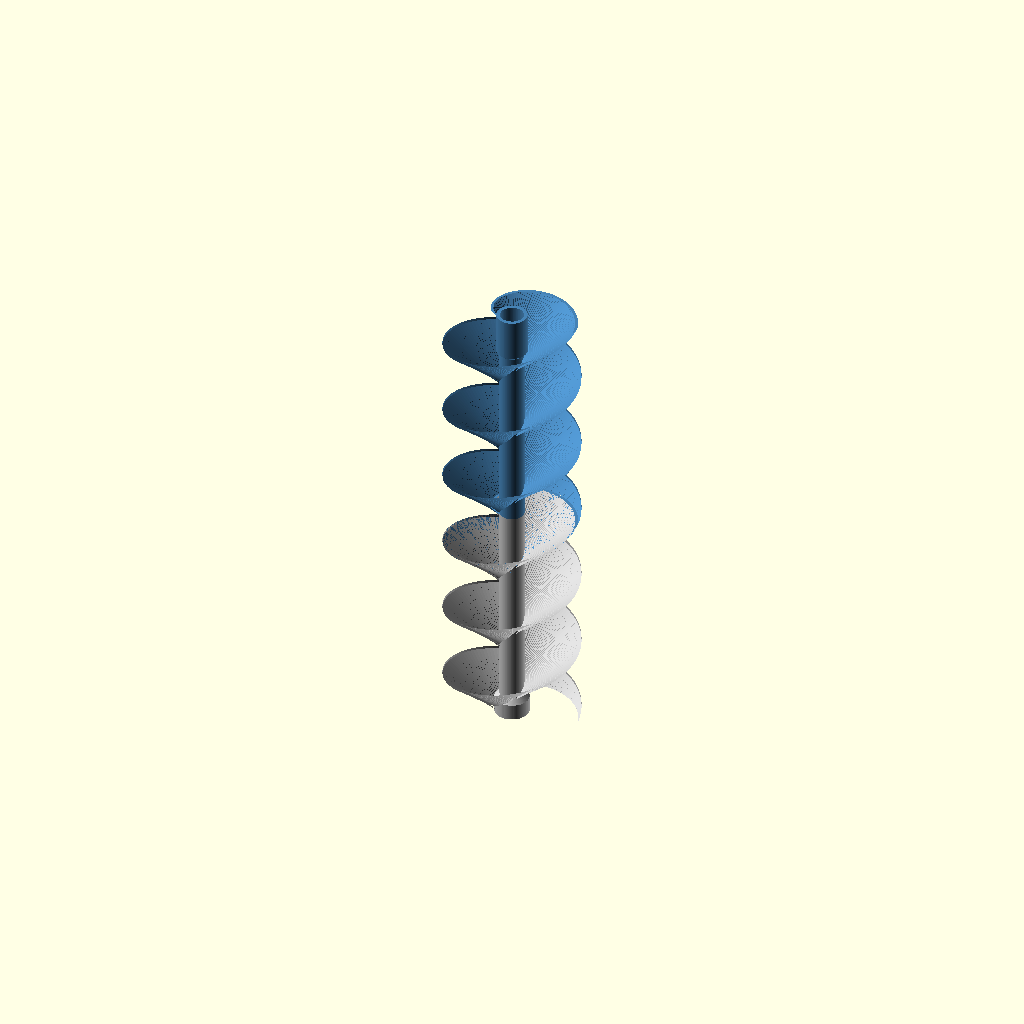
Cell 1: the model at its default parameters.
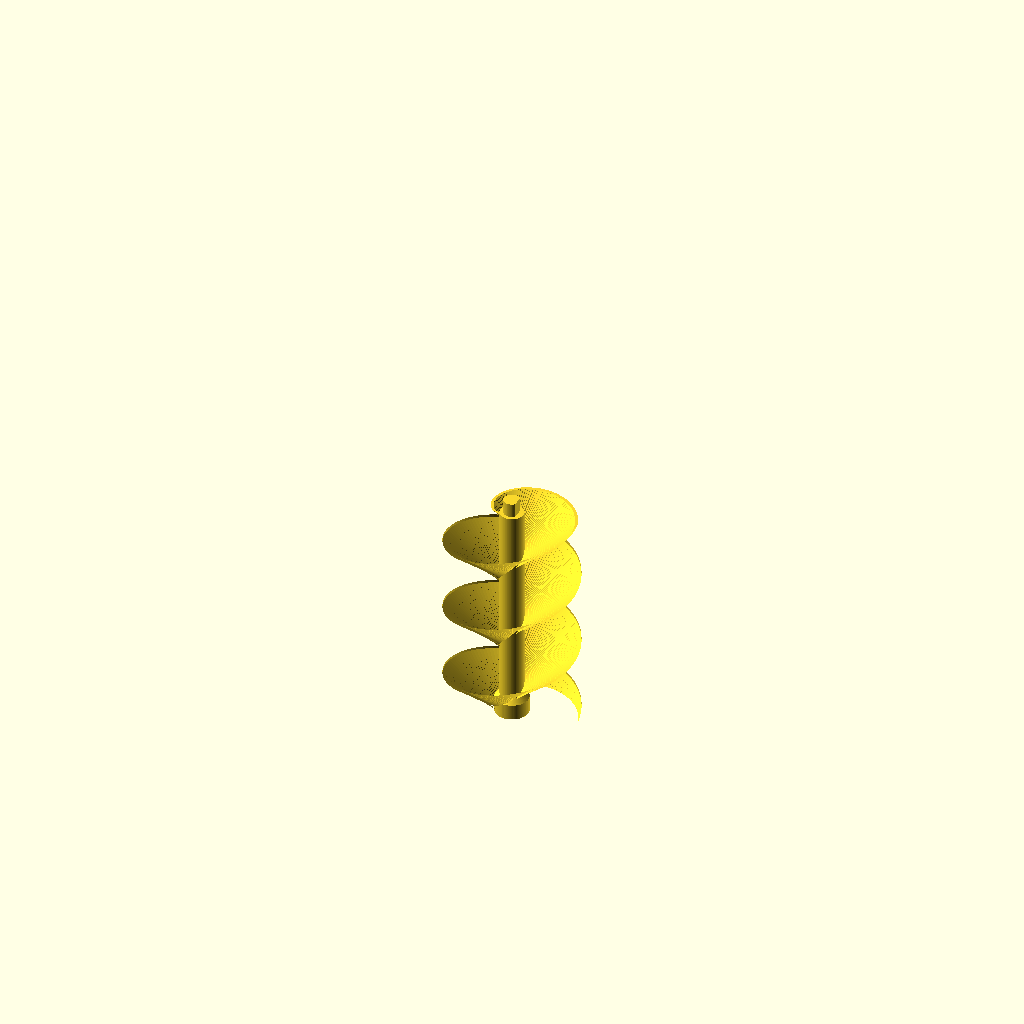
Cell 2: the same model with part = "lower".
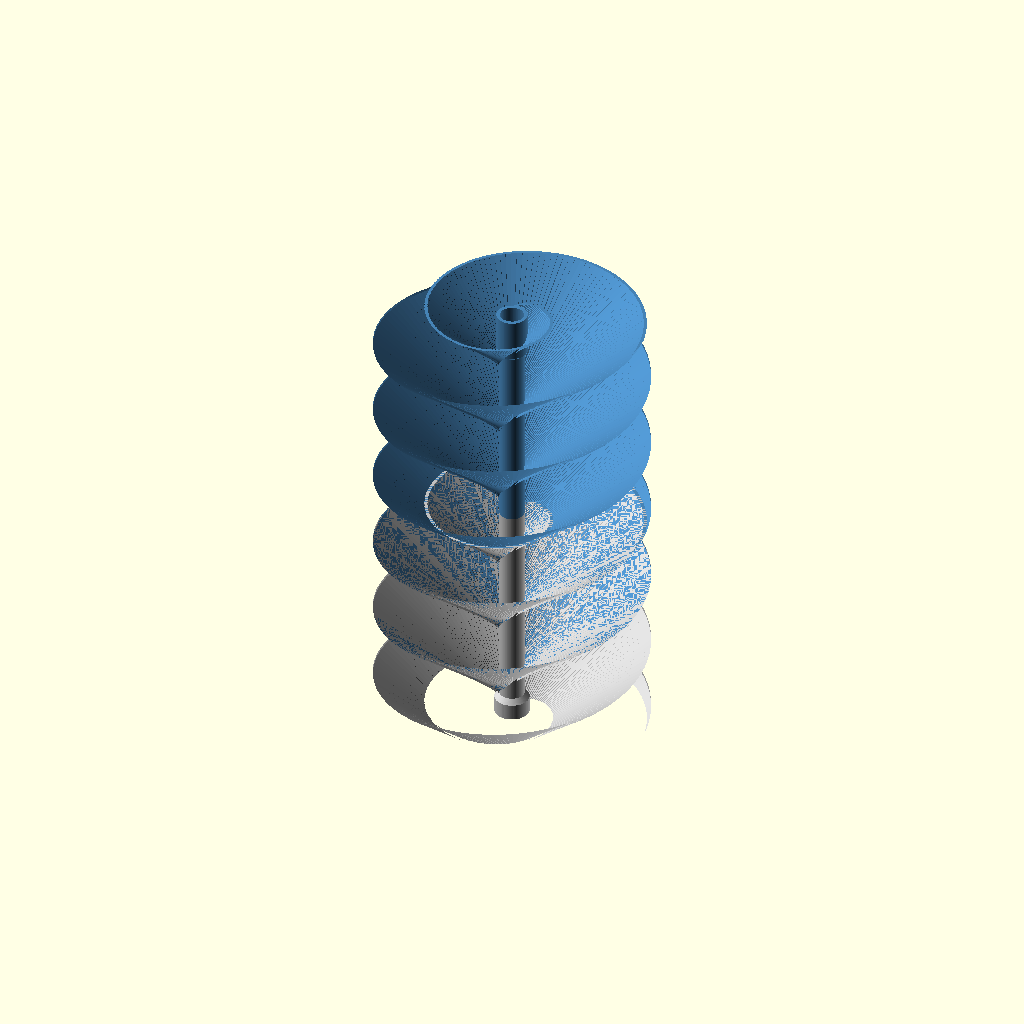
Cell 3: the same model with outer_d = 220.
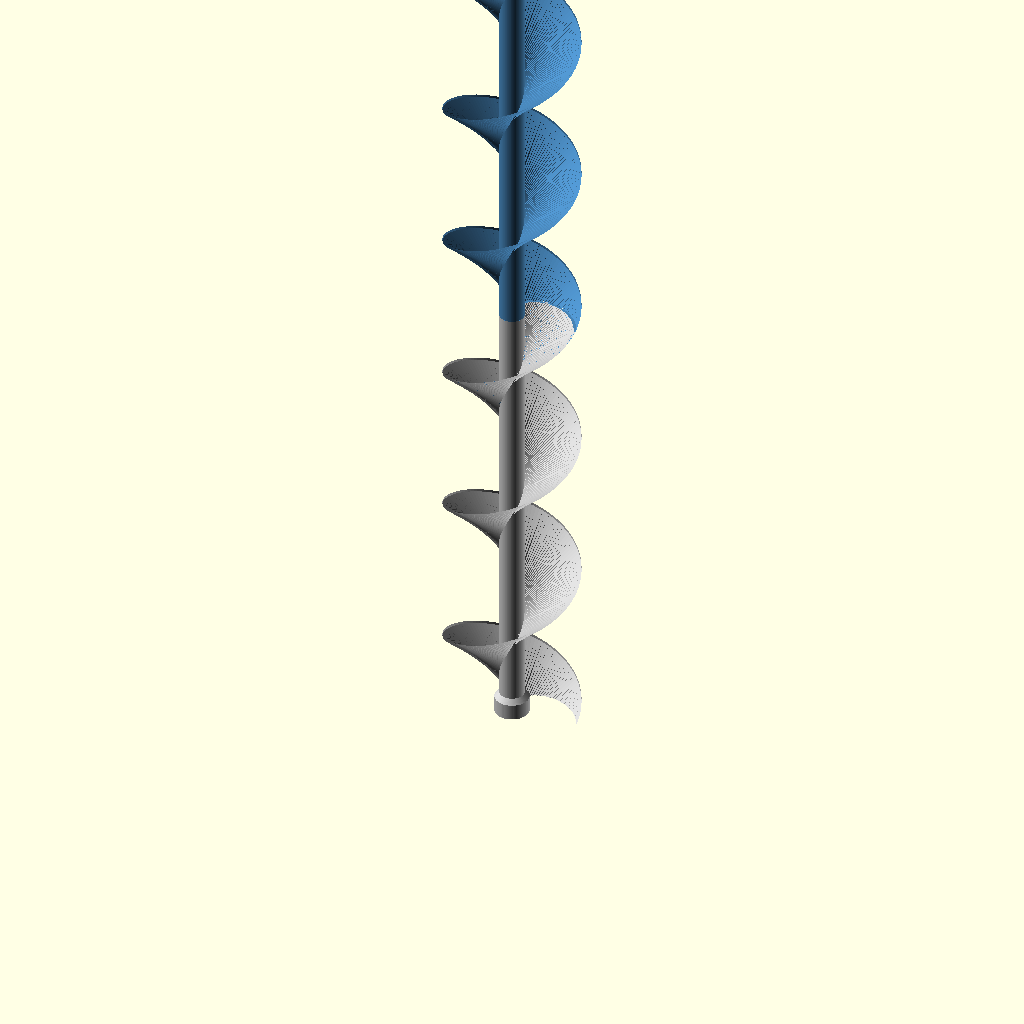
Cell 4: total_len = 762 (everything else at default).
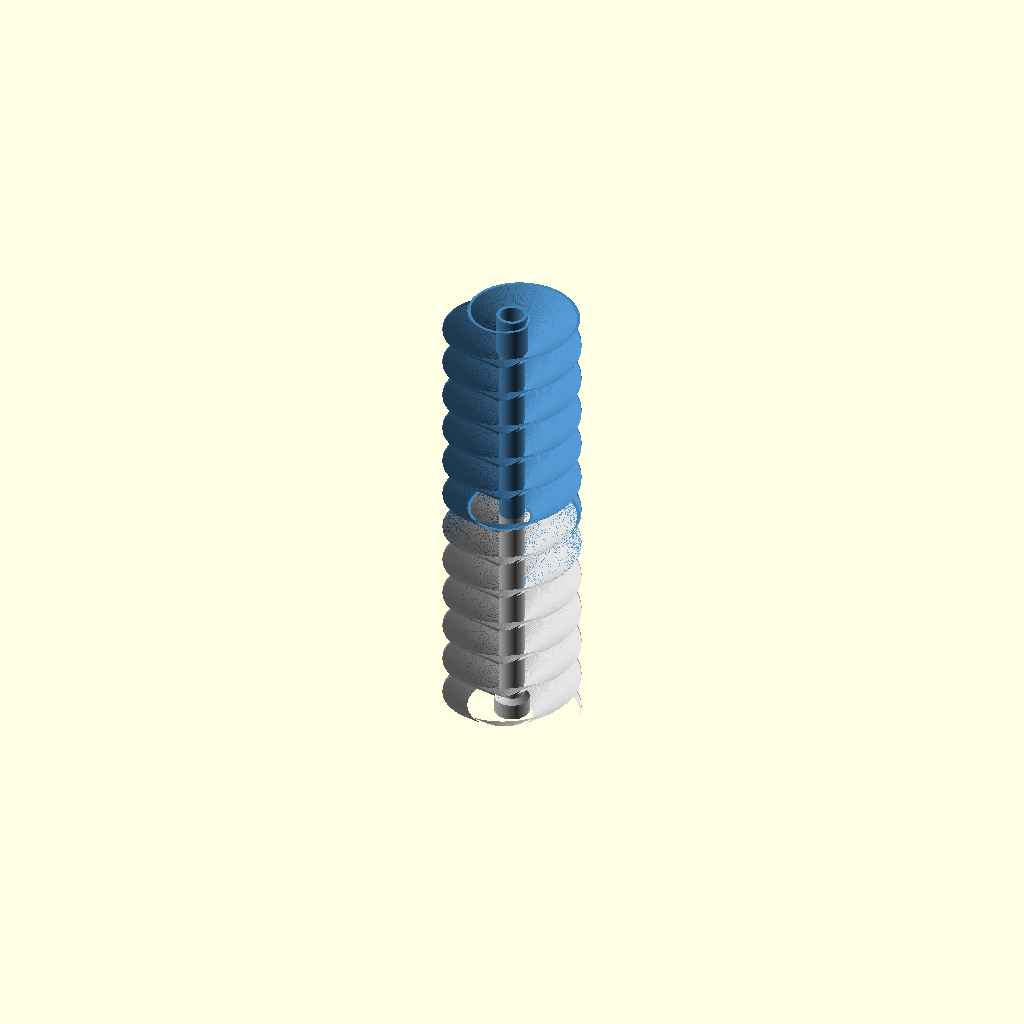
Cell 5 — turns set to 12, the other parameters unchanged.
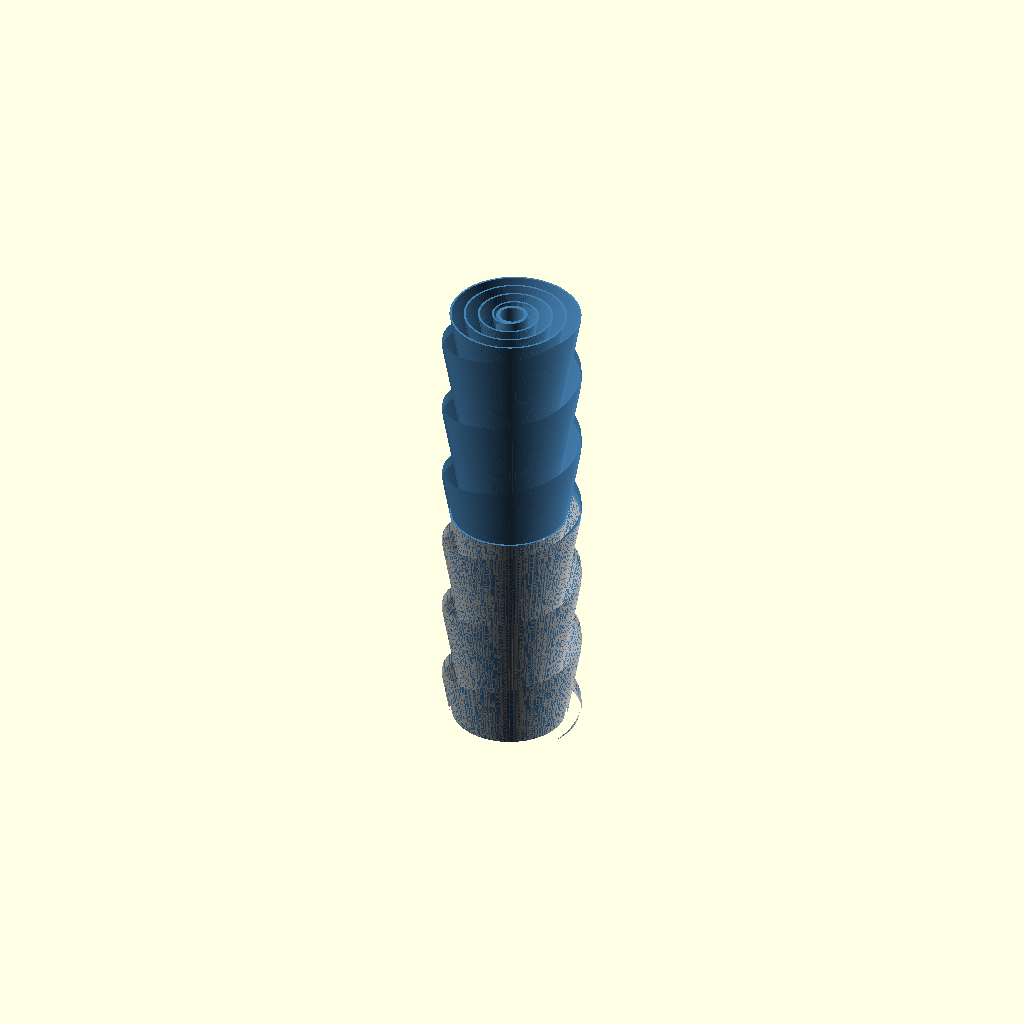
Cell 6: flight_tilt = -80 (everything else at default).
All cells are drawn from one camera (rotation 55°, 0°, 25°, orthographic, colour scheme Cornfield), so only the parameter changes between them.
The OpenSCAD source (cad/src/auger.scad):
// Auger / Archimedes screw for Downhill Dispatcher  (v4: support-free V-flight, 627 bottom bearing, top coupling socket)
// Parametric rebuild of Auger_Archimedes_Screw.f3d
// Units: mm. Split into two halves to fit Bambu Lab X2D (260 mm Z).

/* [Main] */
outer_d      = 110;     // flight OD (unchanged from original)
total_len    = 381;     // 15 in (unchanged)
turns        = 6;       // pitch 63.5 mm: room for a steep, support-free V
flight_tilt  = -40;     // >=40 prints without supports. deg: + = umbrella (low at tube wall), - = cup (low at shaft)
tube_id      = 114;     // measure! flight OD should be tube_id - 3..4 mm
shaft_d      = 20;      // was 25 (-5 mm). Can go down to 10.
bore_d       = 0;       // no through-rod (screw spins on bottom bearing, driven from top)
flight_t     = 1.6;     // normal thickness: 4 lines @0.4 nozzle, no infill (original 0.8)

/* [Split joint] */
pieces       = 2;       // 381 mm > 260 mm build height
spigot_d     = 14;      // D-shaped key between halves (needs shaft_d >= 18)
spigot_flat  = 5;       // flat distance from center -> one orientation only
spigot_h     = 12;      // longer: glue the joint (no rod now)
fit_clear    = 0.2;     // radial clearance for printed fit

/* [Bottom bearing: 627 = 7 x 22 x 7, rides on fixed 7 mm pin] */
bearing_od   = 22;
bearing_w    = 7;
bearing_fit  = 0.15;    // pocket = OD + this (original Fusion pocket was 22.15)
hub_d        = 28;      // collar around the pocket (shaft is narrower than the bearing)
ledge_d      = 18;      // outer race seats on this ledge; inner race stays clear
pin_clear_d  = 8;       // relief above bearing for the 7 mm pin tip
pin_clear_h  = 6;

/* [Top: matches original Fusion shaft so the existing motor coupling fits] */
top_od       = 25;
top_socket_d = 19;
top_socket_h = 30;      // depth of coupling socket

/* [Output] */
part         = "assembly"; // [assembly, lower, upper]
seg_per_turn = 120;

pitch   = total_len / turns;
piece_h = total_len / pieces;
turns_per_piece = turns / pieces;   // fractional OK: each piece is phase-shifted
use_key = shaft_d >= spigot_d + 4 && pieces > 1;
assert(!(use_key && top_socket_h > piece_h - spigot_h - 5), "top socket too deep");

echo(str("pitch = ", pitch, " mm, clear gap between flights = ", pitch - flight_t, " mm"));
echo(str("helix angle @ r=35 mm = ", atan(pitch / (2*PI*35)), " deg"));

// ---- helical flight as a single polyhedron (fast, no CGAL sweep) ----
module flight(h, phase_turns = 0) {
    r_in  = shaft_d/2 - 0.6;           // buried slightly in shaft for a clean union
    r_out = outer_d/2;
    rise  = (r_out - r_in) * tan(flight_tilt);   // root sits higher than tip
    tv    = flight_t / cos(flight_tilt);         // vertical thickness
    ext   = (abs(rise) + tv) / pitch + 0.05;          // extra turns past each end, trimmed flat
    t0 = -ext; t1 = h/pitch + ext;
    n  = ceil((t1 - t0) * seg_per_turn);
    pts = [ for (i = [0:n]) let(
                tt = t0 + (t1 - t0) * i / n,
                a  = 360 * (tt + phase_turns),
                z  = tt * pitch,
                c = cos(a), s = sin(a))
            each [ [r_in*c,  r_in*s,  z + rise - tv/2],
                   [r_out*c, r_out*s, z - tv/2],
                   [r_out*c, r_out*s, z + tv/2],
                   [r_in*c,  r_in*s,  z + rise + tv/2] ] ];
    sides = [ for (i = [0:n-1], k = [0:3])
              [4*i + k, 4*(i+1) + k, 4*(i+1) + (k+1)%4, 4*i + (k+1)%4] ];
    caps  = [ [0, 1, 2, 3], [4*n + 3, 4*n + 2, 4*n + 1, 4*n] ];
    intersection() {
        polyhedron(pts, concat(sides, caps), convexity = 10);
        translate([-outer_d, -outer_d, 0]) cube([2*outer_d, 2*outer_d, h]);
    }
}

module d_shape(d, flat) {
    intersection() { circle(d = d, $fn = 64); translate([-d, -d]) square([d + flat, 2*d]); }
}

// idx: 0 = bottom piece ... pieces-1 = top piece
module bearing_pocket() {
    rp = (bearing_od + bearing_fit)/2; dp = bearing_w + 0.2;
    rl = ledge_d/2; rc = pin_clear_d/2;
    zc = dp + (rl - rc);                       // 45 deg cone: prints without support
    rotate_extrude($fn = 96) polygon([
        [0, -1], [rp + 0.8, -1], [rp + 0.8, 0], [rp, 0.8],   // entry chamfer
        [rp, dp], [rl, dp], [rc, zc], [rc, zc + pin_clear_h], [0, zc + pin_clear_h + rc]]);
}
function hub_h() = bearing_w + 0.2 + (ledge_d - pin_clear_d)/2 + 1;

module piece(idx) {
    h = piece_h;
    is_bottom = idx == 0; is_top = idx == pieces - 1;
    top_len = top_socket_h + 4;
    difference() {
        union() {
            cylinder(d = shaft_d, h = h, $fn = 96);
            flight(h, idx * turns_per_piece);   // continuous across joints
            if (is_bottom) {
                cylinder(d = hub_d, h = hub_h(), $fn = 96);
                translate([0, 0, hub_h()]) cylinder(d1 = hub_d, d2 = shaft_d, h = (hub_d - shaft_d)/2, $fn = 96);
            }
            if (is_top) {
                translate([0, 0, h - top_len]) cylinder(d = top_od, h = top_len, $fn = 96);
                translate([0, 0, h - top_len - (top_od - shaft_d)/2])          // 45 deg flare
                    cylinder(d1 = shaft_d, d2 = top_od, h = (top_od - shaft_d)/2 + 0.01, $fn = 96);
            }
            if (use_key && !is_top)                      // male key on top
                translate([0, 0, h - 0.01]) linear_extrude(spigot_h) d_shape(spigot_d, spigot_flat);
        }
        if (bore_d > 0)
            translate([0, 0, -1]) cylinder(d = bore_d, h = h + spigot_h + 2, $fn = 48);
        if (is_bottom) bearing_pocket();
        if (is_top) translate([0, 0, h - top_socket_h]) cylinder(d = top_socket_d, h = top_socket_h + 1, $fn = 96);
        if (use_key && !is_bottom)                       // female socket on bottom
            translate([0, 0, -0.01]) linear_extrude(spigot_h + 0.5)
                offset(delta = fit_clear) d_shape(spigot_d, spigot_flat);
    }
}

if (part == "lower") piece(0);
else if (part == "upper") piece(pieces - 1);
else if (part == "assembly") for (i = [0:pieces-1]) translate([0, 0, i * piece_h]) color(i % 2 ? "SteelBlue" : "Silver") piece(i);
Parameter table extracted from the source (name, type, default, range or options):
outer_d: number, default 110
total_len: number, default 381
turns: number, default 6
flight_tilt: number, default -40
tube_id: number, default 114
shaft_d: number, default 20
bore_d: number, default 0
flight_t: number, default 1.6
pieces: number, default 2
spigot_d: number, default 14
spigot_flat: number, default 5
spigot_h: number, default 12
fit_clear: number, default 0.2
bearing_od: number, default 22
bearing_w: number, default 7
bearing_fit: number, default 0.15
hub_d: number, default 28
ledge_d: number, default 18
pin_clear_d: number, default 8
pin_clear_h: number, default 6
top_od: number, default 25
top_socket_d: number, default 19
top_socket_h: number, default 30
part: string, default "assembly", options "assembly", "lower", "upper"
seg_per_turn: number, default 120
